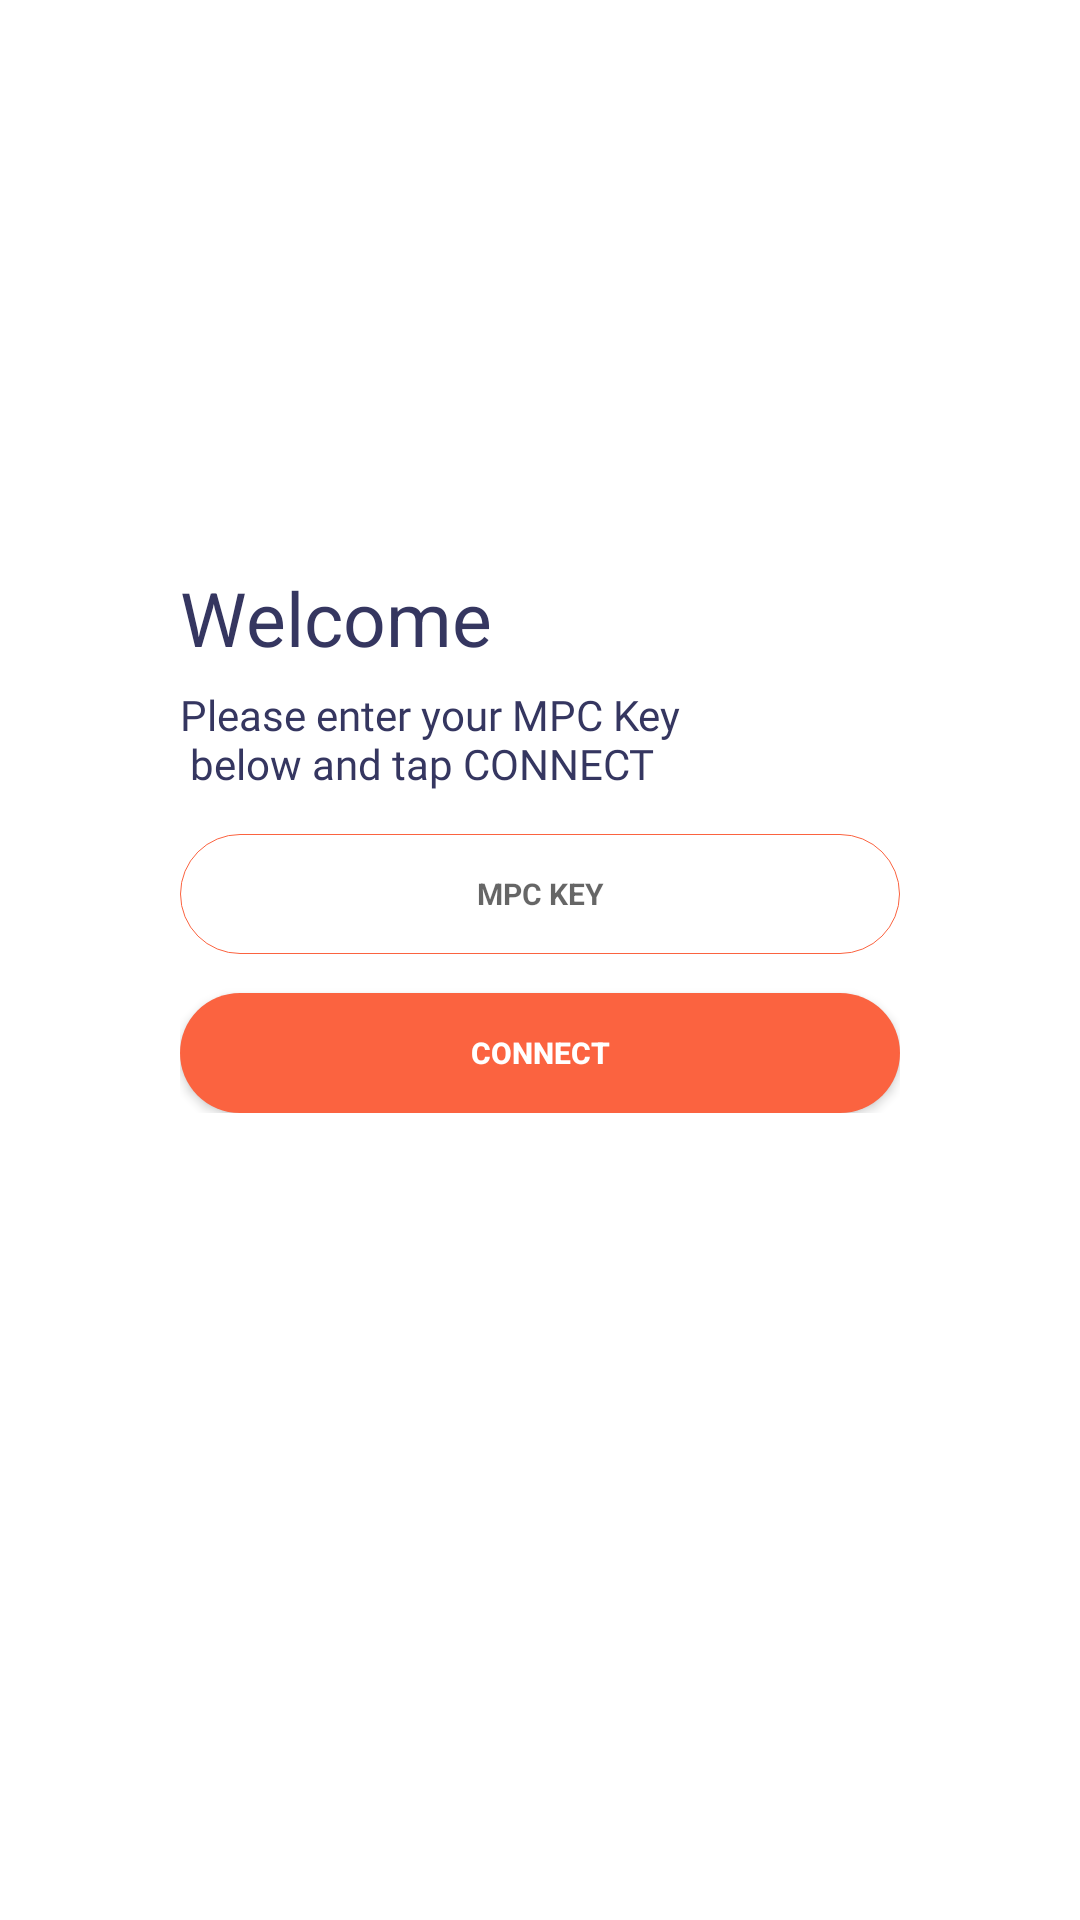

Reconstruct the res/layout file that produces this screen, plus the resources it refers to.
<!-- AndroidManifest.xml: application theme AppTheme -->
<!-- res/layout/activity_welcome_screen.xml -->
<?xml version="1.0" encoding="utf-8"?>
<layout>

    <RelativeLayout xmlns:android="http://schemas.android.com/apk/res/android"
        xmlns:tools="http://schemas.android.com/tools"
        android:layout_width="match_parent"
        android:layout_height="match_parent"
        android:background="@color/white"
        android:orientation="vertical"
        android:weightSum="1"
        tools:context=".activity.welcomeScreen.WelcomeScreen">




        <LinearLayout
            android:layout_marginEnd="@dimen/dp60"
            android:layout_width="match_parent"
            android:layout_height="match_parent"
            android:layout_marginStart="@dimen/dp60"
            android:gravity="center|start"
            android:orientation="vertical">
            <LinearLayout
                android:orientation="vertical"
                android:layout_marginBottom="@dimen/dp80"
                android:layout_width="match_parent"
                android:layout_height="wrap_content">

                <TextView
                    android:id="@+id/welcome_label"
                    android:layout_width="wrap_content"
                    android:layout_height="wrap_content"
                    android:text="@string/welcome"
                    android:textColor="@color/dark_grey_blue"
                    android:textSize="@dimen/dp25" />

                <TextView
                    android:id="@+id/welcome_inner_label"
                    android:layout_marginTop="@dimen/dp6"
                    android:layout_width="wrap_content"
                    android:layout_height="wrap_content"
                    android:fontFamily="@font/rragular"
                    android:text="@string/please_enter_your_mpc_key_in_the_box"
                    android:textColor="@color/dark_grey_blue"
                    android:textSize="@dimen/dp14" />
                <EditText
                    android:id="@+id/key_name"
                    android:layout_marginTop="@dimen/dp14"
                    android:backgroundTint="@color/orange"
                    android:padding="@dimen/dp10"
                    android:hint="@string/mpc_key"
                    android:gravity="center"
                    android:textSize="@dimen/dp10"
                    android:textStyle="bold"
                    android:imeOptions="actionDone"
                    android:inputType="text"
                    android:background="@drawable/rounded_edit_text"
                    android:layout_width="match_parent"
                    android:layout_height="@dimen/dp40"/>

                <Button
                    android:id="@+id/begin"
                    android:layout_width="match_parent"
                    android:layout_height="@dimen/dp40"
                    android:layout_marginTop="@dimen/dp13"
                    android:textSize="@dimen/dp10"
                    android:textStyle="bold"
                    android:background="@drawable/button_background"
                    android:backgroundTint="@color/orange"
                    android:text="@string/connect"
                    android:textColor="@color/white" />
            </LinearLayout>

        </LinearLayout>



    </RelativeLayout>
</layout>
<!-- resources referenced by this layout -->
<resources>
  <color name="dark_grey_blue">#353660</color>
  <color name="orange">#FB6340</color>
  <color name="white">#FFFFFFFF</color>
  <dimen name="dp10">10dp</dimen>
  <dimen name="dp13">13dp</dimen>
  <dimen name="dp14">14dp</dimen>
  <dimen name="dp25">25dp</dimen>
  <dimen name="dp40">40dp</dimen>
  <dimen name="dp6">6dp</dimen>
  <dimen name="dp60">60dp</dimen>
  <dimen name="dp80">80dp</dimen>
  <!-- drawable button_background (drawable) -->
  <?xml version="1.0" encoding="utf-8"?>
  <shape xmlns:android="http://schemas.android.com/apk/res/android">
  
  
      <solid android:color="#ffffff" />
  
      <padding
          android:bottom="1dp"
          android:left="1dp"
          android:right="1dp"
          android:top="1dp" />
  
      <corners android:radius="40dp" />
  </shape>
  <!-- drawable rounded_edit_text (drawable) -->
  <?xml version="1.0" encoding="utf-8"?>
  <selector xmlns:android="http://schemas.android.com/apk/res/android">
      <item>
          <shape android:shape="rectangle">
              <solid android:color="@android:color/transparent"/>
              <stroke android:width="0.2dp" android:color="@color/gray"/>
              <corners android:radius="40dp"/>
              
              
          </shape>
      </item>
  </selector>
  <string name="connect">CONNECT</string>
  <string name="mpc_key">MPC KEY</string>
  <string name="please_enter_your_mpc_key_in_the_box">Please enter your MPC Key \n below and tap CONNECT</string>
  <string name="welcome">Welcome</string>
  <style name="AppTheme" parent="Theme.AppCompat.Light.DarkActionBar">
          
          <item name="colorPrimary">@color/colorPrimary</item>
          
  
          <item name="colorPrimaryDark">@color/colorPrimary</item>
          <item name="colorAccent">@color/colorPrimaryDark</item>
          <item name="android:windowNoTitle">true</item>
          <item name="android:windowActionBar">false</item>
          <item name="android:windowIsTranslucent">true</item>
  
          <item name="android:windowFullscreen">true</item>
          <item name="android:windowContentOverlay">@null</item>
          <item name="editTextColor">@color/black</item>
          <item name="android:windowTranslucentStatus">true</item>
          <item name="android:windowTranslucentNavigation">true</item>
          <item name="windowActionBar">false</item>
          <item name="windowNoTitle">true</item>
          <item name="backgroundColor">#000000</item>
          <item name="cardBackgroundColor">#000000</item>
          <item name="textcolor">@color/white</item>
          <item name="tintcolor">@color/black</item>
          <item name="bottoncolor">@color/black</item>
          <item name="textcolorblack">@color/black</item>
          <item name="layout_log">@color/white</item>
  
  
      </style>
  <color name="gray">#737373</color>
  <color name="colorPrimary">#ffffff</color>
  <color name="colorPrimaryDark">#191717</color>
  <color name="black">#FF000000</color>
</resources>
